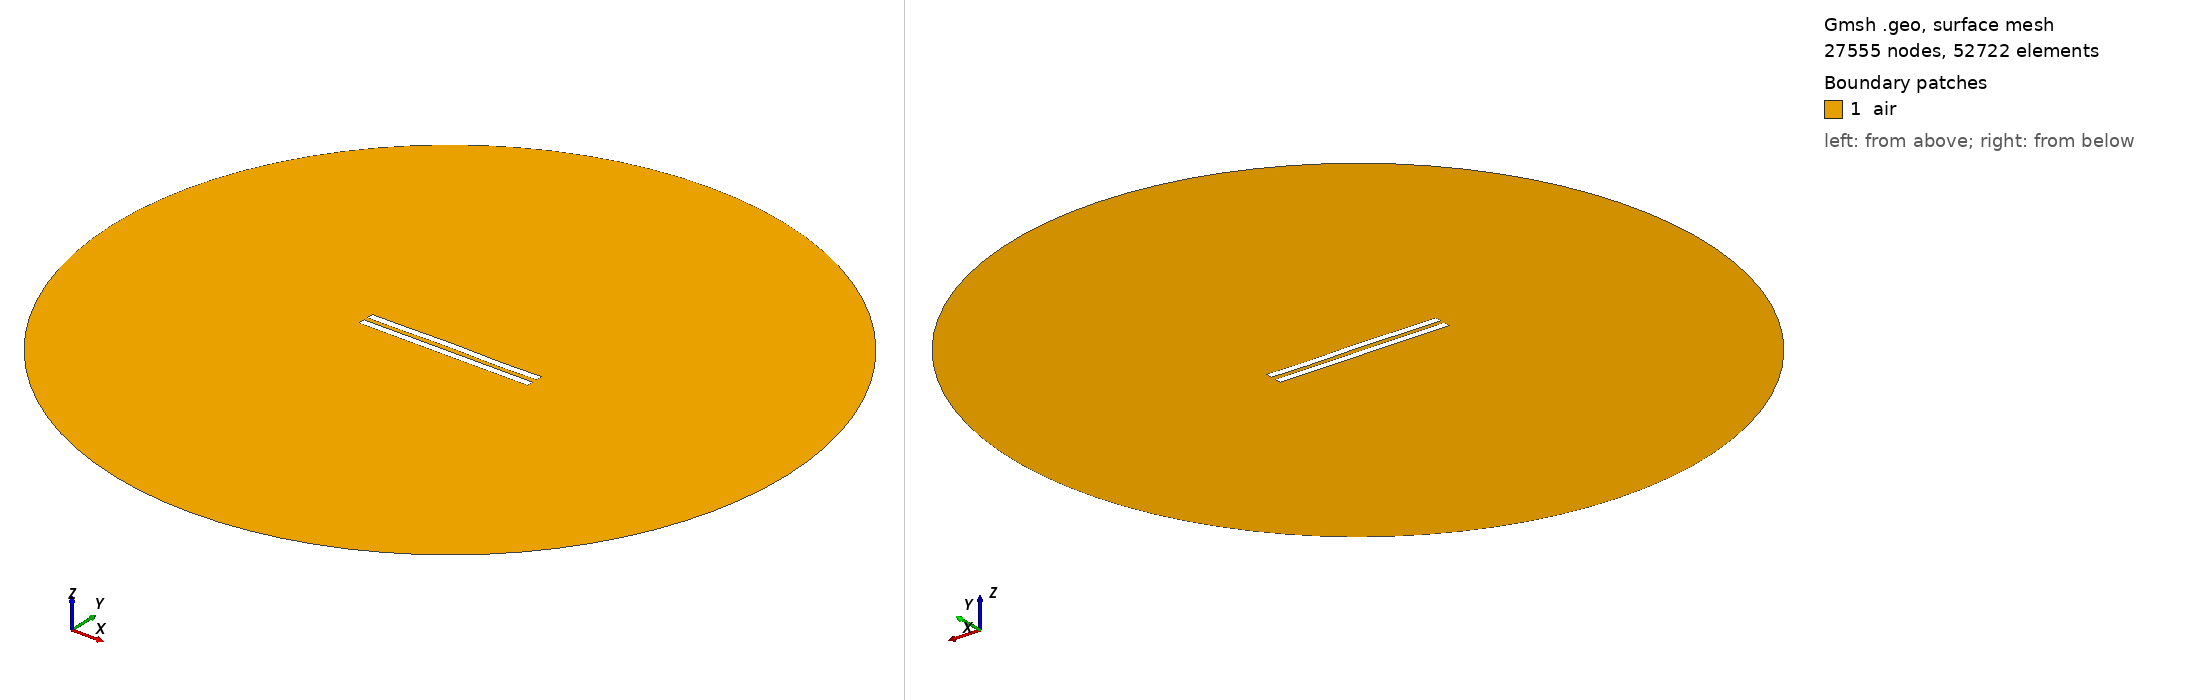

Gmsh geometry script, surface-meshed: 27555 nodes, 52722 surface elements. Boundary patches (legend numbers): 1 air. Left view from above one corner, right view from below the opposite corner. Legend entries are the model's physical surfaces. The drawing asked Gmsh for element sizes between 1% and 20% of the model's largest extent; the script's own settings can give other sizes.

=== 31.geo (drawn) ===
//---------------------------------------
// Geometry kernel
//---------------------------------------

SetFactory("OpenCASCADE");



//---------------------------------------
// Parameters of the geometry
//---------------------------------------

// Overetch of the upper plate
overetch = 0.0;

// Distance between the plates
distance = 2.5;

// Discretization over the x axis (for the deformation)
nx = 50; 

// Length of the plate
L = 100 - overetch; 

// Number of modes
n = 4; 

// 1st mode coefficient
coeff(1) = 0.12;
beta(1) = 0.596864 * 3.1415926535 / L;

// 2nd mode coefficient
coeff(2) = 0.12;
beta(2) = 1.49418 * 3.1415926535 / L;

// 3rd mode coefficient
coeff(3) = 0.12;
beta(3) = 2.50025 * 3.1415926535 / L;

// 4th mode coefficient
coeff(4) = -0.12;
beta(4) = 3.49999 * 3.1415926535 / L;



//---------------------------------------
// Upper plate (deformed rectangle)
//---------------------------------------

// Coordiantes of the upper plate
xmin = -50;
xmax = 50 - overetch;

// Height of the upper plate
yheight = 4 - 2 * overetch;

// Indexes of the points
UpperID[] = {};
LowerID[] = {};
LeftID[] = {};
RightID[] = {};

// Point index
p = 1;

// Horizontal edges
For i In {1:nx}
    x = xmin + (i-1)*(xmax - xmin)/(nx-1);

    y_bottom = distance / 2 + overetch;
    For j In {1:n}
        C = (Cosh(beta(j)*L) + Cos(beta(j)*L)) / (Sinh(beta(j)*L) + Sin(beta(j)*L));
        y_bottom  = y_bottom + coeff(j) * (Cosh(beta(j)*(x-xmin)) - Cos(beta(j)*(x-xmin)) - C * (Sinh(beta(j)*(x-xmin)) - Sin(beta(j)*(x-xmin))));
    EndFor

    y_top = y_bottom + yheight;

    Point(p) = {x, y_top, 0, 1.0};
    UpperID[i] = p;
    p = p + 1;

    Point(p) = {x, y_bottom, 0, 1.0};
    LowerID[i] = p;
    p = p + 1;
EndFor

// Create point lists
UpperPts[] = {}; LowerPts[] = {};
For i In {1:nx}
  UpperPts[] += {UpperID[i]};
  LowerPts[] += {LowerID[i]};
EndFor

// Build splines
Spline(1) = {UpperPts[]};
Spline(2) = {LowerPts[]};
Line(3) = {LowerPts[nx-1], UpperPts[nx-1]};
Line(4) = {LowerPts[0], UpperPts[0]};

// Build the plane surface
Curve Loop(1) = {2, 3, -1, -4};
Plane Surface(1) = {1};



//---------------------------------------
// Lower plate (rectangle)
//---------------------------------------

// Vertices
Point(1001) = {-50, -distance/2, 0, 1.0};
Point(1002) = { 50, -distance/2, 0, 1.0};
Point(1003) = { 50, -distance/2-4, 0, 1.0};
Point(1004) = {-50, -distance/2-4, 0, 1.0};

// Edges
Line(5) = {1001, 1002};
Line(6) = {1002, 1003};
Line(7) = {1003, 1004};
Line(8) = {1004, 1001};

// Plane surface
Line Loop(2) = {5, 6, 7, 8};
Plane Surface(2) = {2}; 



//---------------------------------------
// Outer boundary
//---------------------------------------

// Points
R = 200;
Point(1005) = {0, 0, 0};
Point(1006) = {R, 0, 0};
Point(1007) = {0,  R, 0};
Point(1008) = {-R, 0, 0};
Point(1009) = {0, -R, 0};

// Circle arcs (each needs start, center, end)
Circle(9) = {1006, 1005, 1007};
Circle(10) = {1007, 1005, 1008};
Circle(11) = {1008, 1005, 1009};
Circle(12) = {1009, 1005, 1006};

// Plane surface for the entire domain
Curve Loop(3) = {9, 10, 11, 12};
Plane Surface(3) = {3};

// Subtract the plates from the whole domain to obtain the actual domain where we want to solve the equations
air[] = BooleanDifference{ Surface{3}; Delete; }{ Surface{1}; Surface{2}; Delete; };


//---------------------------------------
// Transfinite Curves
//---------------------------------------

// Set the number of points on the boundaries
r = 16;
d = 0.15;

// Plates
Transfinite Curve {1}    = 50*r/4   Using Progression 1;
Transfinite Curve {2}    = 50*r     Using Progression 1;
Transfinite Curve {3, 4} = 2*r      Using Progression 1+d;
Transfinite Curve {5}    = 50*r     Using Progression 1;
Transfinite Curve {7}    = 50*r/4   Using Progression 1;
Transfinite Curve {6}    = 2*r      Using Progression 1+d;
Transfinite Curve {8}    = 2*r      Using Progression 1-d;

// Outer boundary
Transfinite Curve {9, 10, 11, 12} = 20 Using Progression 1;


//---------------------------------------
// Physical groups
//---------------------------------------                

// Physical curves (boundaries)
Physical Line("force_segment",  10) = {2};
Physical Line("upper_plate",    11) = {1, 3, 4};
Physical Line("lower_plate",    12) = {5, 6, 7, 8};
Physical Line("boundary",       20) = {9, 10, 11, 12};

// Physical Surfaces
Physical Surface("air",         30) = {air[]};



//---------------------------------------
// 6. Generate the Mesh
//---------------------------------------

// 2D mesh generation
Mesh.Algorithm = 6;
Mesh.Optimize = 1;
Mesh.OptimizeNetgen = 1;

Mesh 2;
